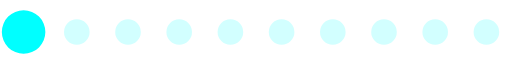
t = 0.00 s
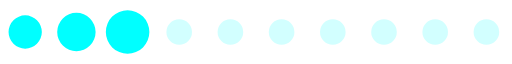
t = 0.20 s
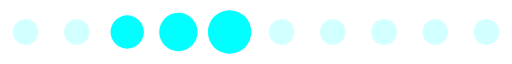
t = 0.39 s
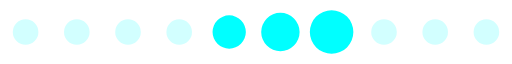
t = 0.59 s
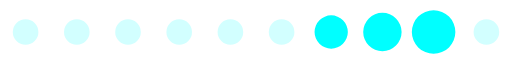
t = 0.78 s
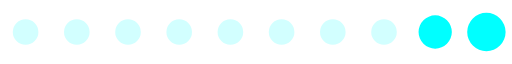
t = 0.98 s

The animated SVG that drew these frames (rendered in a browser with its animation timeline set to each time). Animation: 1 SMIL element (animateTransform=1); one cycle of 1.17 s, repeats indefinitely.

<?xml version="1.0" encoding="UTF-8" standalone="no"?><svg xmlns:svg="http://www.w3.org/2000/svg" xmlns="http://www.w3.org/2000/svg" xmlns:xlink="http://www.w3.org/1999/xlink" version="1.0" width="160px" height="20px" viewBox="0 0 128 16" xml:space="preserve"><path fill="#94ffff" fill-opacity="0.42" d="M6.4,4.8A3.2,3.2,0,1,1,3.2,8,3.2,3.2,0,0,1,6.4,4.8Zm12.8,0A3.2,3.2,0,1,1,16,8,3.2,3.2,0,0,1,19.2,4.8ZM32,4.8A3.2,3.2,0,1,1,28.8,8,3.2,3.2,0,0,1,32,4.8Zm12.8,0A3.2,3.2,0,1,1,41.6,8,3.2,3.2,0,0,1,44.8,4.8Zm12.8,0A3.2,3.2,0,1,1,54.4,8,3.2,3.2,0,0,1,57.6,4.8Zm12.8,0A3.2,3.2,0,1,1,67.2,8,3.2,3.2,0,0,1,70.4,4.8Zm12.8,0A3.2,3.2,0,1,1,80,8,3.2,3.2,0,0,1,83.2,4.8ZM96,4.8A3.2,3.2,0,1,1,92.8,8,3.2,3.2,0,0,1,96,4.8Zm12.8,0A3.2,3.2,0,1,1,105.6,8,3.2,3.2,0,0,1,108.8,4.8Zm12.8,0A3.2,3.2,0,1,1,118.4,8,3.2,3.2,0,0,1,121.6,4.8Z"/><g><path fill="#00ffff" fill-opacity="1" d="M-42.7,3.84A4.16,4.16,0,0,1-38.54,8a4.16,4.16,0,0,1-4.16,4.16A4.16,4.16,0,0,1-46.86,8,4.16,4.16,0,0,1-42.7,3.84Zm12.8-.64A4.8,4.8,0,0,1-25.1,8a4.8,4.8,0,0,1-4.8,4.8A4.8,4.8,0,0,1-34.7,8,4.8,4.8,0,0,1-29.9,3.2Zm12.8-.64A5.44,5.44,0,0,1-11.66,8a5.44,5.44,0,0,1-5.44,5.44A5.44,5.44,0,0,1-22.54,8,5.44,5.44,0,0,1-17.1,2.56Z"/><animateTransform attributeName="transform" type="translate" values="23 0;36 0;49 0;62 0;74.5 0;87.5 0;100 0;113 0;125.5 0;138.5 0;151.5 0;164.5 0;178 0" calcMode="discrete" dur="1170ms" repeatCount="indefinite"/></g></svg>
